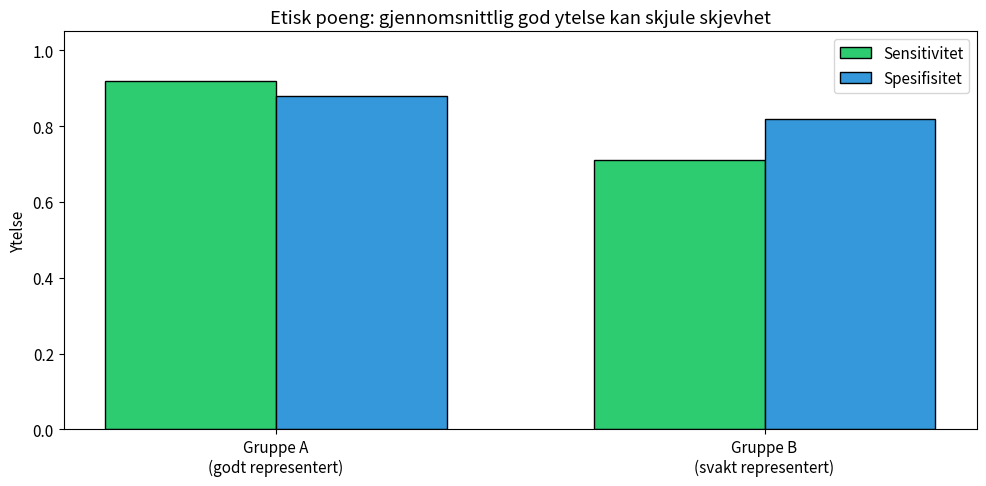

This chart was generated by the following Python code:
import sys
import os
import warnings
import numpy as np
import matplotlib.pyplot as plt

warnings.filterwarnings("ignore")
IN_COLAB = 'google.colab' in sys.modules

if IN_COLAB:
    print("🚀 Kjører i Google Colab")
    !pip install seaborn --quiet
    if not os.path.exists('AI-og-helse'):
        try:
            !git clone https://github.com/arvidl/AI-og-helse.git
            print("✅ Repository klonet")
        except Exception:
            print("⚠️ Kunne ikke klone repository automatisk")
    if os.path.exists('AI-og-helse'):
        os.chdir('AI-og-helse')
        print(f"📁 Arbeidsmappe: {os.getcwd()}")
else:
    print("💻 Kjører i lokalt miljø")

RANDOM_SEED = 42
np.random.seed(RANDOM_SEED)
plt.rcParams['figure.figsize'] = (10, 5)
plt.rcParams['font.size'] = 11

print("✅ Miljøet er konfigurert")
print(f"🎲 Random seed satt til {RANDOM_SEED}")

# En enkel vurderingsramme for AI i helse

def etisk_sjekkliste(systemnavn: str):
    sjekkliste = {
        "Transparens": [
            "Er det tydelig for brukere og pasienter at AI brukes?",
            "Kan begrensninger og feilkilder forklares på en forståelig måte?",
            "Er treningsgrunnlag og validering dokumentert?"
        ],
        "Rettferdighet": [
            "Er ytelse undersøkt for ulike pasientgrupper?",
            "Finnes det kjent skjevhet i data eller modell?",
            "Er konsekvenser av feil ulikt fordelt mellom grupper?"
        ],
        "Personvern": [
            "Brukes bare data som er nødvendige for formålet?",
            "Er det klart hvilket rettslig grunnlag og hvilket formål som gjelder?",
            "Er det vurdert hvordan data lagres, deles og eventuelt slettes?"
        ],
        "Ansvar": [
            "Hvem har ansvar når AI brukes i kliniske beslutninger?",
            "Kan en kliniker overstyre eller ignorere AI-anbefalingen?",
            "Finnes det logging og mulighet for etterprøving?"
        ],
        "Sikkerhet": [
            "Hva skjer hvis systemet tar feil eller er usikkert?",
            "Finnes det fallback-rutiner uten AI?",
            "Er systemet testet i realistiske kliniske situasjoner?"
        ]
    }

    print("═" * 68)
    print(f"ETISK SJEKKLISTE FOR: {systemnavn}")
    print("═" * 68)
    for kategori, spørsmål in sjekkliste.items():
        print(f"\n📌 {kategori}")
        print("-" * 50)
        for nr, spørsmålstekst in enumerate(spørsmål, start=1):
            print(f"  □ {nr}. {spørsmålstekst}")

etisk_sjekkliste("AI-basert beslutningsstøtte for radiologi")

# Eksempel: samme modell kan gi ulik klinisk konsekvens for ulike grupper

grupper = ["Gruppe A\n(godt representert)", "Gruppe B\n(svakt representert)"]
sensitivitet = [0.92, 0.71]
spesifisitet = [0.88, 0.82]

x = np.arange(len(grupper))
width = 0.35

fig, ax = plt.subplots(figsize=(10, 5))
ax.bar(x - width/2, sensitivitet, width, label="Sensitivitet", color="#2ecc71", edgecolor="black")
ax.bar(x + width/2, spesifisitet, width, label="Spesifisitet", color="#3498db", edgecolor="black")
ax.set_xticks(x)
ax.set_xticklabels(grupper)
ax.set_ylim(0, 1.05)
ax.set_ylabel("Ytelse")
ax.set_title("Etisk poeng: gjennomsnittlig god ytelse kan skjule skjevhet")
ax.legend()
plt.tight_layout()
plt.show()

print("Konsekvensen er ikke bare teknisk. Hvis én gruppe får flere falske negative funn,")
print("kan det bety forsinket diagnose, senere behandling og systematisk urettferdighet.")
